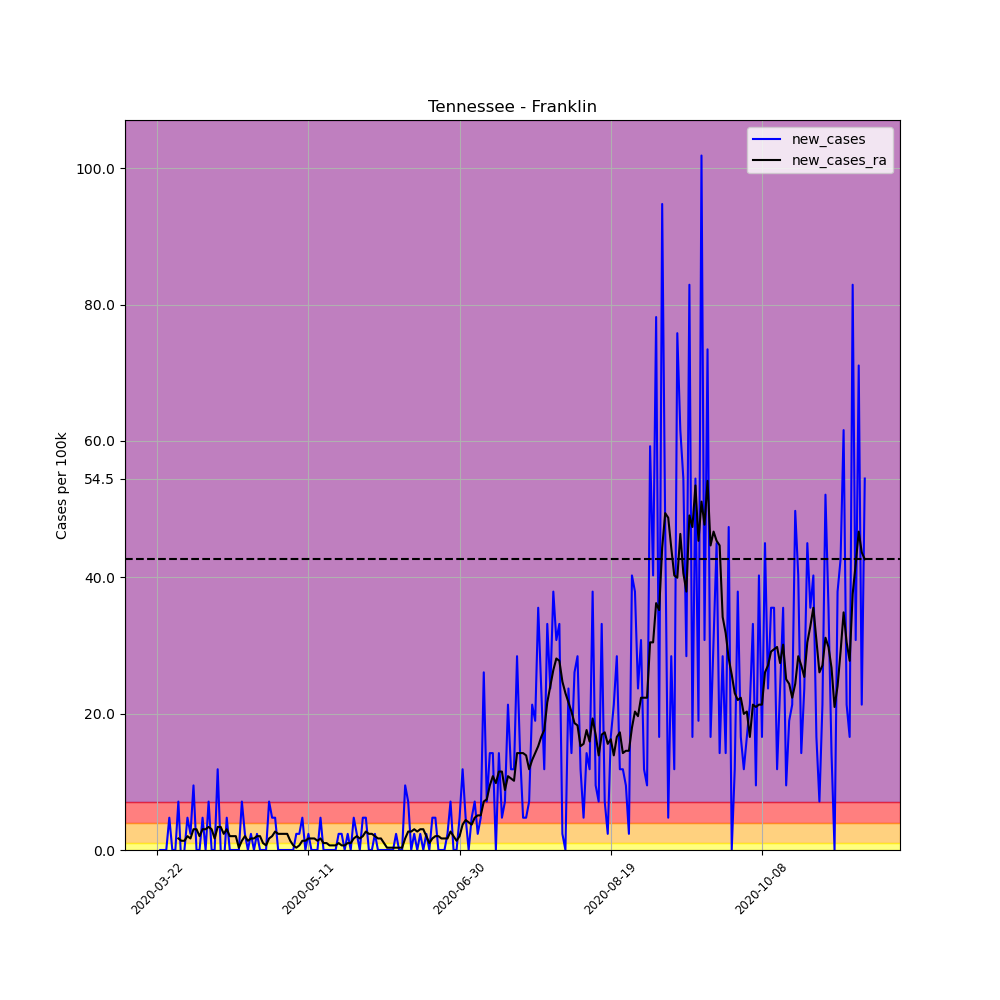

Data behind this chart, as committed beside it:
, date, county, state, fips, cases, deaths, COUNTY, STNAME, CTYNAME, POPESTIMATE2019, per_100k, per_100k_ra, new_cases, new_cases_ra
265966, 2020-03-22, Franklin, Tennessee, 47051, 1, 0, 51, Tennessee, Franklin, 42208, 2.369, , , 
265967, 2020-03-23, Franklin, Tennessee, 47051, 1, 0, 51, Tennessee, Franklin, 42208, 2.369, , 0.0, 
265968, 2020-03-24, Franklin, Tennessee, 47051, 1, 0, 51, Tennessee, Franklin, 42208, 2.369, , 0.0, 
265969, 2020-03-25, Franklin, Tennessee, 47051, 1, 0, 51, Tennessee, Franklin, 42208, 2.369, , 0.0, 
265970, 2020-03-26, Franklin, Tennessee, 47051, 3, 0, 51, Tennessee, Franklin, 42208, 7.108, , 4.738, 
265971, 2020-03-27, Franklin, Tennessee, 47051, 3, 0, 51, Tennessee, Franklin, 42208, 7.108, , 0.0, 
265972, 2020-03-28, Franklin, Tennessee, 47051, 3, 0, 51, Tennessee, Franklin, 42208, 7.108, 4.4, 0.0, 
265973, 2020-03-29, Franklin, Tennessee, 47051, 6, 0, 51, Tennessee, Franklin, 42208, 14.22, 6.092, 7.108, 1.692
265974, 2020-03-30, Franklin, Tennessee, 47051, 5, 0, 51, Tennessee, Franklin, 42208, 11.85, 7.446, -2.369, 1.354
265975, 2020-03-31, Franklin, Tennessee, 47051, 5, 0, 51, Tennessee, Franklin, 42208, 11.85, 8.8, 0.0, 1.354
265976, 2020-04-01, Franklin, Tennessee, 47051, 7, 0, 51, Tennessee, Franklin, 42208, 16.58, 10.83, 4.738, 2.031
265977, 2020-04-02, Franklin, Tennessee, 47051, 8, 0, 51, Tennessee, Franklin, 42208, 18.95, 12.52, 2.369, 1.692
265978, 2020-04-03, Franklin, Tennessee, 47051, 12, 1, 51, Tennessee, Franklin, 42208, 28.43, 15.57, 9.477, 3.046
265979, 2020-04-04, Franklin, Tennessee, 47051, 12, 1, 51, Tennessee, Franklin, 42208, 28.43, 18.62, 0.0, 3.046
265980, 2020-04-05, Franklin, Tennessee, 47051, 12, 1, 51, Tennessee, Franklin, 42208, 28.43, 20.65, 0.0, 2.031
265981, 2020-04-06, Franklin, Tennessee, 47051, 14, 1, 51, Tennessee, Franklin, 42208, 33.17, 23.69, 4.738, 3.046
265982, 2020-04-07, Franklin, Tennessee, 47051, 14, 1, 51, Tennessee, Franklin, 42208, 33.17, 26.74, 0.0, 3.046
265983, 2020-04-08, Franklin, Tennessee, 47051, 17, 1, 51, Tennessee, Franklin, 42208, 40.28, 30.12, 7.108, 3.385
265984, 2020-04-09, Franklin, Tennessee, 47051, 17, 1, 51, Tennessee, Franklin, 42208, 40.28, 33.17, 0.0, 3.046
265985, 2020-04-10, Franklin, Tennessee, 47051, 17, 1, 51, Tennessee, Franklin, 42208, 40.28, 34.86, 0.0, 1.692
265986, 2020-04-11, Franklin, Tennessee, 47051, 22, 1, 51, Tennessee, Franklin, 42208, 52.12, 38.25, 11.85, 3.385
265987, 2020-04-12, Franklin, Tennessee, 47051, 22, 1, 51, Tennessee, Franklin, 42208, 52.12, 41.63, 0.0, 3.385
265988, 2020-04-13, Franklin, Tennessee, 47051, 21, 1, 51, Tennessee, Franklin, 42208, 49.75, 44, -2.369, 2.369
265989, 2020-04-14, Franklin, Tennessee, 47051, 23, 1, 51, Tennessee, Franklin, 42208, 54.49, 47.05, 4.738, 3.046
265990, 2020-04-15, Franklin, Tennessee, 47051, 23, 1, 51, Tennessee, Franklin, 42208, 54.49, 49.08, 0.0, 2.031
265991, 2020-04-16, Franklin, Tennessee, 47051, 23, 1, 51, Tennessee, Franklin, 42208, 54.49, 51.11, 0.0, 2.031
265992, 2020-04-17, Franklin, Tennessee, 47051, 23, 1, 51, Tennessee, Franklin, 42208, 54.49, 53.14, 0.0, 2.031
265993, 2020-04-18, Franklin, Tennessee, 47051, 23, 1, 51, Tennessee, Franklin, 42208, 54.49, 53.48, 0.0, 0.3385
265994, 2020-04-19, Franklin, Tennessee, 47051, 26, 1, 51, Tennessee, Franklin, 42208, 61.6, 54.83, 7.108, 1.354
265995, 2020-04-20, Franklin, Tennessee, 47051, 27, 1, 51, Tennessee, Franklin, 42208, 63.97, 56.86, 2.369, 2.031
265996, 2020-04-21, Franklin, Tennessee, 47051, 27, 1, 51, Tennessee, Franklin, 42208, 63.97, 58.22, 0.0, 1.354
265997, 2020-04-22, Franklin, Tennessee, 47051, 28, 1, 51, Tennessee, Franklin, 42208, 66.34, 59.91, 2.369, 1.692
265998, 2020-04-23, Franklin, Tennessee, 47051, 28, 1, 51, Tennessee, Franklin, 42208, 66.34, 61.6, 0.0, 1.692
265999, 2020-04-24, Franklin, Tennessee, 47051, 29, 1, 51, Tennessee, Franklin, 42208, 68.71, 63.63, 2.369, 2.031
266000, 2020-04-25, Franklin, Tennessee, 47051, 29, 1, 51, Tennessee, Franklin, 42208, 68.71, 65.66, 0.0, 2.031
266001, 2020-04-26, Franklin, Tennessee, 47051, 29, 1, 51, Tennessee, Franklin, 42208, 68.71, 66.68, 0.0, 1.015
266002, 2020-04-27, Franklin, Tennessee, 47051, 29, 1, 51, Tennessee, Franklin, 42208, 68.71, 67.35, 0.0, 0.6769
266003, 2020-04-28, Franklin, Tennessee, 47051, 32, 1, 51, Tennessee, Franklin, 42208, 75.82, 69.05, 7.108, 1.692
266004, 2020-04-29, Franklin, Tennessee, 47051, 34, 1, 51, Tennessee, Franklin, 42208, 80.55, 71.08, 4.738, 2.031
266005, 2020-04-30, Franklin, Tennessee, 47051, 36, 1, 51, Tennessee, Franklin, 42208, 85.29, 73.78, 4.738, 2.708
266006, 2020-05-01, Franklin, Tennessee, 47051, 36, 1, 51, Tennessee, Franklin, 42208, 85.29, 76.15, 0.0, 2.369
266007, 2020-05-02, Franklin, Tennessee, 47051, 36, 1, 51, Tennessee, Franklin, 42208, 85.29, 78.52, 0.0, 2.369
266008, 2020-05-03, Franklin, Tennessee, 47051, 36, 1, 51, Tennessee, Franklin, 42208, 85.29, 80.89, 0.0, 2.369
266009, 2020-05-04, Franklin, Tennessee, 47051, 36, 1, 51, Tennessee, Franklin, 42208, 85.29, 83.26, 0.0, 2.369
266010, 2020-05-05, Franklin, Tennessee, 47051, 36, 1, 51, Tennessee, Franklin, 42208, 85.29, 84.61, 0.0, 1.354
266011, 2020-05-06, Franklin, Tennessee, 47051, 36, 1, 51, Tennessee, Franklin, 42208, 85.29, 85.29, 0.0, 0.6769
266012, 2020-05-07, Franklin, Tennessee, 47051, 37, 1, 51, Tennessee, Franklin, 42208, 87.66, 85.63, 2.369, 0.3385
266013, 2020-05-08, Franklin, Tennessee, 47051, 38, 1, 51, Tennessee, Franklin, 42208, 90.03, 86.31, 2.369, 0.6769
266014, 2020-05-09, Franklin, Tennessee, 47051, 40, 1, 51, Tennessee, Franklin, 42208, 94.77, 87.66, 4.738, 1.354
266015, 2020-05-10, Franklin, Tennessee, 47051, 40, 1, 51, Tennessee, Franklin, 42208, 94.77, 89.01, 0.0, 1.354
266016, 2020-05-11, Franklin, Tennessee, 47051, 41, 1, 51, Tennessee, Franklin, 42208, 97.14, 90.71, 2.369, 1.692
266017, 2020-05-12, Franklin, Tennessee, 47051, 41, 1, 51, Tennessee, Franklin, 42208, 97.14, 92.4, 0.0, 1.692
266018, 2020-05-13, Franklin, Tennessee, 47051, 41, 1, 51, Tennessee, Franklin, 42208, 97.14, 94.09, 0.0, 1.692
266019, 2020-05-14, Franklin, Tennessee, 47051, 41, 1, 51, Tennessee, Franklin, 42208, 97.14, 95.45, 0.0, 1.354
266020, 2020-05-15, Franklin, Tennessee, 47051, 43, 1, 51, Tennessee, Franklin, 42208, 101.9, 97.14, 4.738, 1.692
266021, 2020-05-16, Franklin, Tennessee, 47051, 43, 1, 51, Tennessee, Franklin, 42208, 101.9, 98.15, 0.0, 1.015
266022, 2020-05-17, Franklin, Tennessee, 47051, 43, 1, 51, Tennessee, Franklin, 42208, 101.9, 99.17, 0.0, 1.015
266023, 2020-05-18, Franklin, Tennessee, 47051, 43, 1, 51, Tennessee, Franklin, 42208, 101.9, 99.85, 0.0, 0.6769
266024, 2020-05-19, Franklin, Tennessee, 47051, 43, 1, 51, Tennessee, Franklin, 42208, 101.9, 100.5, 0.0, 0.6769
266025, 2020-05-20, Franklin, Tennessee, 47051, 43, 1, 51, Tennessee, Franklin, 42208, 101.9, 101.2, 0.0, 0.6769
... 175 more rows
